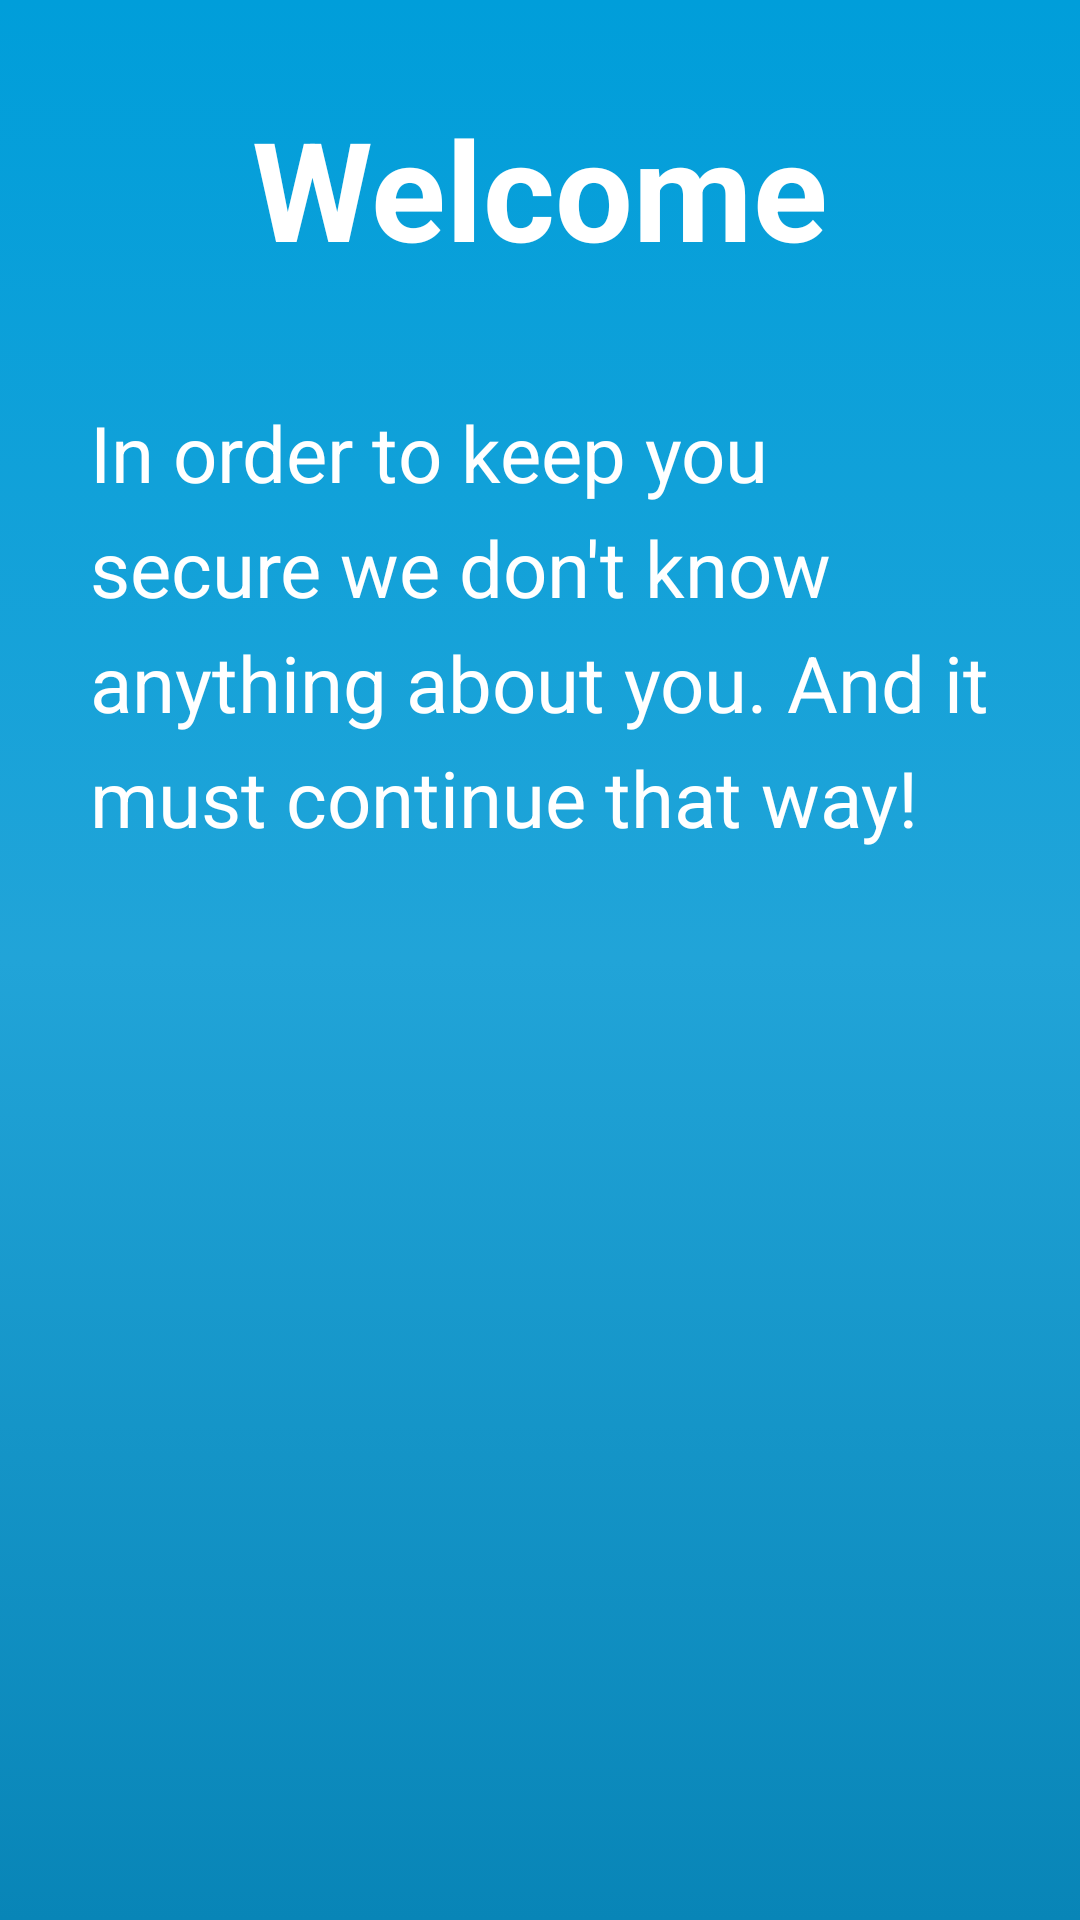

Write the Android layout XML for this screen, with the resource values it uses.
<!-- AndroidManifest.xml: application theme AppTheme -->
<!-- res/layout/welcome_page_one.xml -->
<?xml version="1.0" encoding="utf-8"?>

<androidx.constraintlayout.widget.ConstraintLayout xmlns:app="http://schemas.android.com/apk/res-auto"
    android:background="@drawable/background_gradient"
    xmlns:android="http://schemas.android.com/apk/res/android" android:layout_width="match_parent"
    android:layout_height="match_parent">

    <TextView
        android:id="@+id/textView"
        android:layout_width="wrap_content"
        android:layout_height="wrap_content"
        android:layout_marginTop="32dp"
        android:text="@string/welcome_title"
        style="@style/WelcomeTitle"
        app:layout_constraintEnd_toEndOf="parent"
        app:layout_constraintStart_toStartOf="parent"
        app:layout_constraintTop_toTopOf="parent" />

    <TextView
        android:layout_width="match_parent"
        android:layout_height="wrap_content"
        android:layout_marginTop="40dp"
        android:text="@string/welcome_text_one"
        style="@style/WelcomeText"
        app:layout_constraintEnd_toEndOf="parent"
        app:layout_constraintStart_toStartOf="parent"
        android:layout_marginStart="30dp"
        android:layout_marginEnd="30dp"
        app:layout_constraintTop_toBottomOf="@+id/textView" />

</androidx.constraintlayout.widget.ConstraintLayout>
<!-- resources referenced by this layout -->
<resources>
  <!-- drawable background_gradient (drawable) -->
  <?xml version="1.0" encoding="utf-8"?>
  <selector xmlns:android="http://schemas.android.com/apk/res/android">
      <item>
          <shape>
              <gradient
                  android:angle="-90"
                  android:startColor="#009EDA"
                  android:centerColor="#21A4D8"
                  android:endColor="#0885B7"
                  android:type="linear" />
          </shape>
      </item>
  </selector>
  <string name="welcome_text_one">In order to keep you secure we don\'t know anything about you. And it must continue that way!</string>
  <string name="welcome_title">Welcome</string>
  <style name="WelcomeText" parent="Widget.AppCompat.TextView">
          <item name="android:textColor">@android:color/white</item>
          <item name="android:textSize">26sp</item>
          <item name="android:lineSpacingExtra">8dp</item>
      </style>
  <style name="WelcomeTitle" parent="Widget.AppCompat.TextView">
          <item name="android:textColor">@android:color/white</item>
          <item name="android:textSize">46sp</item>
          <item name="android:textStyle">bold</item>
      </style>
  <style name="AppTheme" parent="Theme.AppCompat.Light.DarkActionBar">
          
          <item name="colorPrimary">@color/colorPrimary</item>
          <item name="colorPrimaryDark">@color/colorPrimaryDark</item>
          <item name="colorAccent">@color/colorAccent</item>
      </style>
  <color name="colorPrimary">#00B7FF</color>
  <color name="colorPrimaryDark">#0885B7</color>
  <color name="colorAccent">#21A4D8</color>
</resources>
